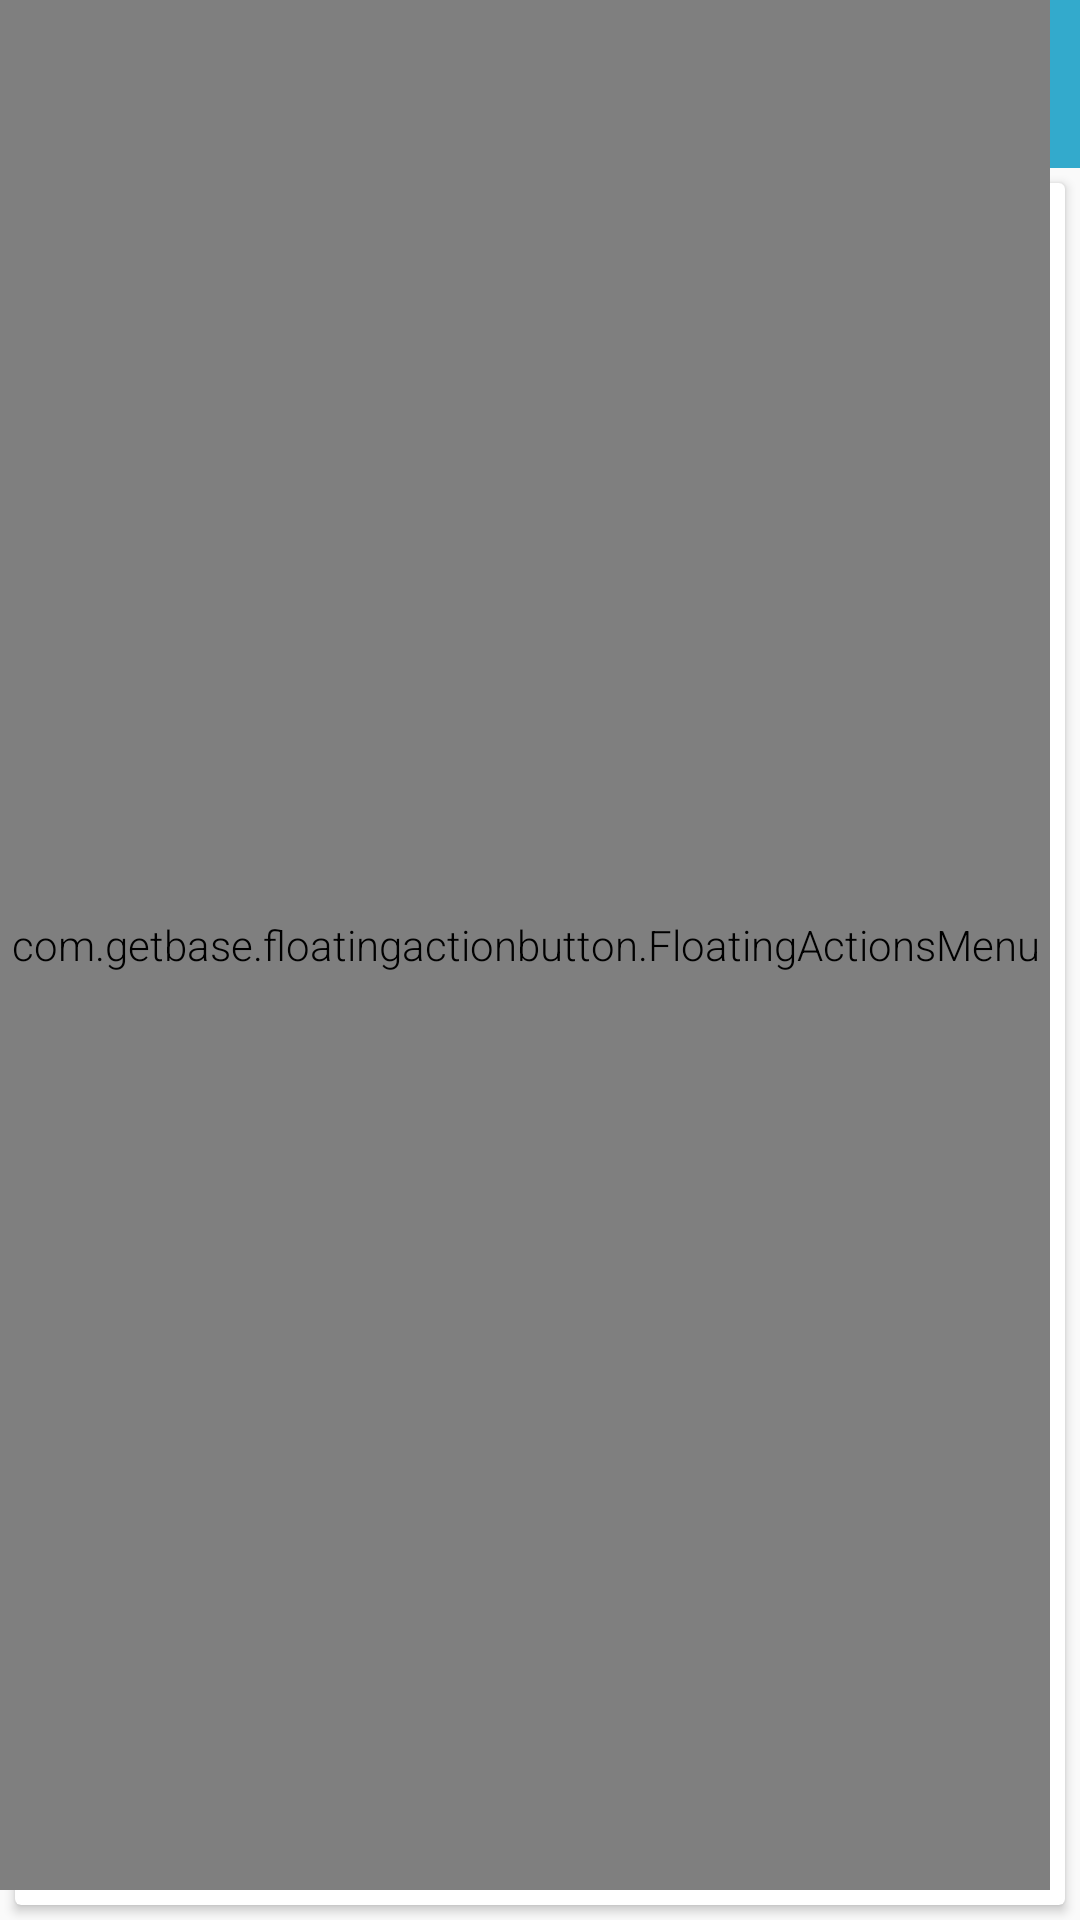

Layout XML and referenced resources for this Android screen:
<!-- AndroidManifest.xml: application theme ApplicationTheme -->
<!-- res/layout/main.xml -->
<RelativeLayout xmlns:android="http://schemas.android.com/apk/res/android"
    xmlns:fab="http://schemas.android.com/apk/res-auto"
    android:layout_width="match_parent"
    android:layout_height="match_parent"
    xmlns:app="http://schemas.android.com/tools">
    <android.support.v7.widget.Toolbar
        android:id="@+id/toolbar"
        android:layout_width="match_parent"
        android:layout_height="?attr/actionBarSize"
        android:background="@color/accent_color"
        app:popupTheme="@style/ThemeOverlay.AppCompat.Light"
        android:theme="@style/ThemeOverlay.AppCompat.Dark.ActionBar"
    />

<android.support.v4.widget.DrawerLayout
    android:id="@+id/drawer_layout"
    android:layout_marginTop="?attr/actionBarSize"
    android:layout_width="match_parent"
    android:layout_height="match_parent"
    >

    <android.support.v7.widget.CardView

        android:layout_width="match_parent"
        android:layout_height="match_parent"
        android:layout_margin="5dp"
        android:padding="10dp"
        >

    
    <FrameLayout
        android:id="@+id/frame_container"
        android:layout_width="match_parent"
        android:layout_height="match_parent"
        android:padding="5dp"
        />
    </android.support.v7.widget.CardView>
    
    <ListView
        android:id="@+id/list_slidermenu"
        android:layout_width="240dp"
        android:layout_height="match_parent"
        android:layout_gravity="start"
        android:choiceMode="singleChoice"
        android:divider="@color/list_divider"
        android:dividerHeight="1dp"
        android:listSelector="@drawable/list_selector"
        android:background="@color/list_background"/>


</android.support.v4.widget.DrawerLayout>

<com.getbase.floatingactionbutton.FloatingActionsMenu
    android:id="@+id/right_labels"
    android:layout_width="match_parent"
    android:layout_height="match_parent"
    android:layout_alignParentBottom="true"
    android:layout_alignParentRight="true"
    android:layout_alignParentEnd="true"
    android:layout_marginRight="10dp"
    android:layout_marginBottom="10dp"
    android:layout_marginEnd="10dp"
    fab:fab_addButtonColorNormal="@color/white"
    fab:fab_addButtonColorPressed="@color/white_pressed"
    fab:fab_addButtonPlusIconColor="@color/half_black"
    fab:fab_addButtonSize="normal"
    fab:fab_labelStyle="@style/menu_labels_style">

<com.getbase.floatingactionbutton.FloatingActionButton
    android:id="@+id/addIncome"
    android:layout_width="wrap_content"
    android:layout_height="wrap_content"
    fab:fab_colorNormal="@android:color/transparent"
    fab:fab_title="@string/add_income"
    android:src="@drawable/add_income"
    fab:fab_size="mini"
    />

<com.getbase.floatingactionbutton.FloatingActionButton
    android:id="@+id/addExpense"
    android:layout_width="wrap_content"
    android:layout_height="wrap_content"
    android:src="@drawable/add_expense"
    fab:fab_colorNormal="@android:color/transparent"
    fab:fab_title="@string/add_expense"
    fab:fab_size="mini"
    />

<com.getbase.floatingactionbutton.FloatingActionButton
    android:id="@+id/addCategory"
    android:layout_width="wrap_content"
    android:layout_height="wrap_content"
    fab:fab_colorNormal="@android:color/transparent"
    android:src="@drawable/add_category"
    fab:fab_title="@string/add_category"
    fab:fab_size="mini"
    />

</com.getbase.floatingactionbutton.FloatingActionsMenu>

</RelativeLayout>
<!-- resources referenced by this layout -->
<resources>
  <color name="accent_color">#33aacc</color>
  <color name="half_black">#808080</color>
  <color name="list_background">@color/background</color>
  <color name="list_divider">#bbbbbb</color>
  <color name="white">#fafafa</color>
  <color name="white_pressed">#f1f1f1</color>
  <!-- drawable add_expense: png bitmap (drawable-xhdpi, 11652 bytes) -->
  <!-- drawable add_income: png bitmap (drawable-xhdpi, 9827 bytes) -->
  <string name="add_category">Add category</string>
  <string name="add_expense">Add expense</string>
  <string name="add_income">Add income</string>
  <style name="menu_labels_style">
          <item name="android:background">@drawable/fab_label_background</item>
          <item name="android:textColor">@color/white</item>
          <item name="android:fontFamily">sans-serif-light</item>
      </style>
  <style name="ApplicationTheme" parent="Theme.AppCompat.Light.NoActionBar">
          <item name="colorPrimary">@color/accent_color</item>
          <item name="colorPrimaryDark">@color/accent_dark</item>
          <item name="android:colorAccent">@color/color8</item>
          <item name="android:windowContentTransitions">true</item>
          <item name="android:textViewStyle">@style/RobotoTextViewStyle</item>
          <item name="android:buttonStyle">@style/RobotoButtonStyle</item>
  
      </style>
  <color name="background">#eaeaea</color>
  <color name="accent_dark">#2d99b7</color>
  <color name="color8">#dd7c46</color>
  <style name="RobotoTextViewStyle" parent="android:Widget.TextView">
          <item name="android:fontFamily">sans-serif-light</item>
      </style>
  <style name="RobotoButtonStyle" parent="android:Widget.Holo.Button">
          <item name="android:fontFamily">sans-serif-light</item>
      </style>
</resources>
